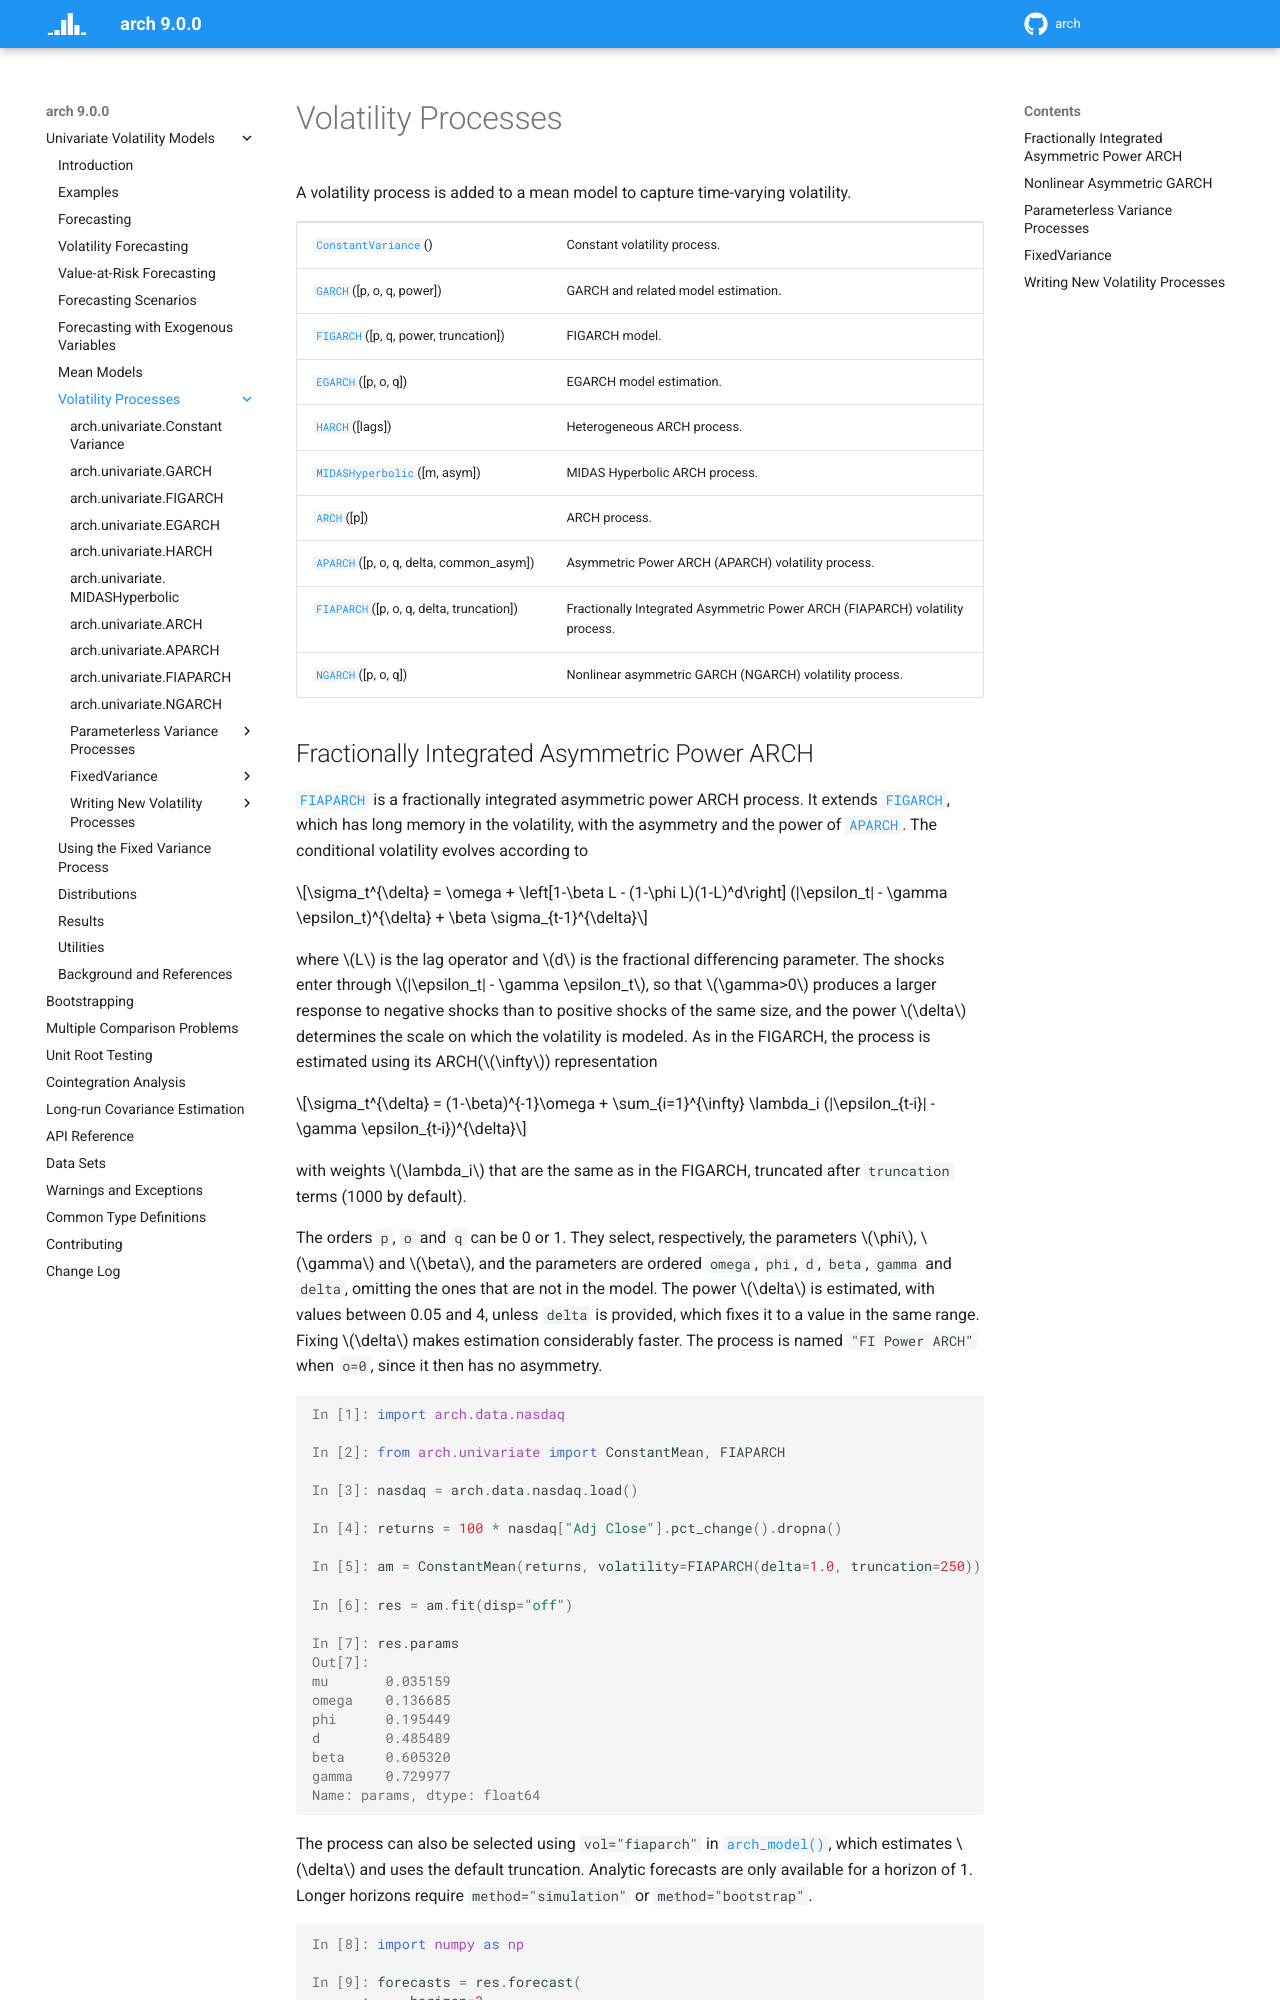

repository: bashtage/arch · page: univariate/volatility.html · generator: sphinx

.. _volatility-processes:

Volatility Processes
====================
A volatility process is added to a mean model to capture time-varying
volatility.

.. module:: arch.univariate
   :noindex:

.. currentmodule:: arch.univariate

.. autosummary::
   :toctree: generated/

   ConstantVariance
   GARCH
   FIGARCH
   EGARCH
   HARCH
   MIDASHyperbolic
   ARCH
   APARCH
   FIAPARCH
   NGARCH
